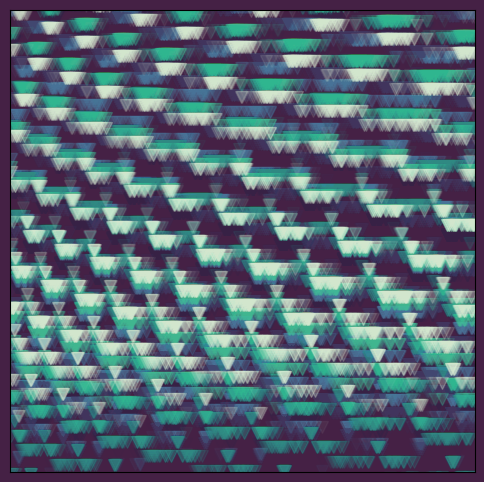

Write the Python code that produced this figure. (Note: this script raises an exception after producing the figure.)
"""Graphic designs based on a plot concerning the Collatz conjecture.

Original graphic texture designs all generated with the scatter pattern of
the plot of the number of iterations required for convergence to one in the
Collatz conjecture (also known as the `3n + 1` conjecture and by other names),
where the pattern has been plotted at some transparency level multiple times,
each plot shifted linearly and translated, both by a small amount, relative
to the other plots.

(For detail on the Collatz conjecture and the plot in question, see, e.g:

* https://mathworld.wolfram.com/CollatzProblem.html
* https://www.quantamagazine.org/
      why-mathematicians-still-cant-solve-the-collatz-conjecture-20200922/
* https://en.wikipedia.org/wiki/Collatz_conjecture

including the following GIF which shows the plot at several scales:

* https://en.wikipedia.org/wiki/File:Collatz_Gif.gif
)

Note that no randomness is used in these designs; each has been curated from
the plot pattern by applying chosen, static, values for the:

* number of scatter plots to use and the relative shifts between them;
* plot limiting bounds i.e. the window on the overall figure to view;
* marker size and transparency, consistent across each individual figure;
* colours used for the background and for the various plot sets in each figure.


[redacted]

"""

from itertools import cycle
from os.path import join

import matplotlib.pyplot as plt


# Define three colour schemes to use across all nine designs (three uses each)
BACKGROUND_COL_1 = "#452145"  # dark purple
FOREGOUND_COLOURS_1 = cycle(
    [
        "#372248",  # lighter purple
        "#5B85AA",  # purple-blue
        "#414770",  # navy blue mix
        "#2F9C95",  # viridian green
        "#40C9A2",  # another green
        "#E5F9E0",  # pale grey
    ]
)

BACKGROUND_COL_2 = "#0C0C0C"  # grey
FOREGOUND_COLOURS_2 = cycle(
    [
        "#78E0DC",  # light turquoise
        "#276FBF",  # mid blue
        "#5C80BC",  # grey-blue
        "#FFEEE2",  # linen
        "#FFFD77",  # lemon
        "#E26D5A",  # terracotta
    ]
)

BACKGROUND_COL_3 = "#751A2E"  # claret
FOREGOUND_COLOURS_3 = cycle(
    [
        "#126E46",  # forest green
        "#071836",  # navy
        "#0353A4",  # blue
        "#8CB369",  # light olive
        "#F4D35E",  # yellow
        "#F05D5E",  # pink-red
    ]
)


PATTERN_SHIFT_1 = [
    (1, 0),
    (1.1, -5),
    (0.89, -2),
    (0.95, -20),
    (0.99, 4),
    (0.9, 12),
]
PATTERN_SHIFT_2 = [
    (0.96, 10),
    (1.15, -3),
    (0.98, 5),
    (1.03, 0),
    (0.94, -10),
    (1, 3),
]
PATTERN_SHIFT_3 = [
    (1.03, -12),
    (0.91, +10),
    (1, -10),
    (0.95, -20),
    (1.2, -50),
    (0.99, 0),
]


WINDOW_1 = ((7000, 21000), (10, 160))
WINDOW_2 = ((5000, 18000), (110, 190))
WINDOW_3 = ((1750, 20000), (5, 170))


def collatz():
    """TODO."""
    steps = []
    for n in range(1, 50000):
        count = 0
        while not n == 1:
            if n % 2 == 0:
                n /= 2
            else:
                n = 3 * n + 1
            count += 1
        steps.append(count)

    return steps


def shift_sequence(seq, m, c):
    """TODO."""
    return [m * x + c for x in seq]


def create_formatted_figure(xy_limits, background_col):
    """TODO."""
    fig = plt.figure(figsize=(6, 6))
    fig.tight_layout()
    fig.patch.set_facecolor(background_col)

    ax = plt.subplot()
    ax.set_xticks([])
    ax.set_yticks([])
    ax.set_xlim(xy_limits[0])
    ax.set_ylim(xy_limits[1])
    ax.set_facecolor(background_col)

    return fig, ax


def create_and_save_design(
    seq,
    index,
    pattern_shifts,
    xy_limits,
    background_col,
    foreground_cols,
    marker_type,
    marker_size,
    marker_alpha,
):
    """TODO."""
    fig, axes = create_formatted_figure(xy_limits, background_col)
    for pattern_shift in pattern_shifts:
        axes.plot(
            shift_sequence(seq, *pattern_shift),
            marker_type,
            color=next(foreground_cols),
            markersize=marker_size,
            alpha=marker_alpha,
        )
    fig.savefig(
        join("designs", f"collatz_design_{index}.png"),
        bbox_inches="tight",
        dpi=600,
    )


# For efficiency, calculate this only once, to re-use, since it is static.
collatz_iterations = collatz()

# Design 1: dense, in purple and green colour scheme.
create_and_save_design(
    collatz_iterations,
    1,
    PATTERN_SHIFT_1,
    WINDOW_1,
    BACKGROUND_COL_1,
    FOREGOUND_COLOURS_1,
    "v",
    8,
    0.05,
)

# Design 2: sparser in black and bold colours.
create_and_save_design(
    collatz_iterations,
    2,
    PATTERN_SHIFT_3,
    WINDOW_3,
    BACKGROUND_COL_2,
    FOREGOUND_COLOURS_2,
    "v",
    6,
    0.02,
)

# Design 3: sparsest in blue, red, green and yellow on maroon colour scheme.
create_and_save_design(
    collatz_iterations,
    3,
    PATTERN_SHIFT_2,
    WINDOW_2,
    BACKGROUND_COL_3,
    FOREGOUND_COLOURS_3,
    "v",
    8,
    0.05,
)

# Design 4: oversize markers giving blur effect: crosses.
create_and_save_design(
    collatz_iterations,
    4,
    PATTERN_SHIFT_3,
    WINDOW_3,
    BACKGROUND_COL_2,
    FOREGOUND_COLOURS_2,
    "X",
    11,
    0.03,
)

# Design 5: oversize markers giving blur effect: square markers.
create_and_save_design(
    collatz_iterations,
    5,
    PATTERN_SHIFT_2,
    WINDOW_2,
    BACKGROUND_COL_3,
    FOREGOUND_COLOURS_3,
    "s",
    15,
    0.03,
)

# Design 6: oversize markers giving blur effect: rotated square.
create_and_save_design(
    collatz_iterations,
    6,
    PATTERN_SHIFT_1,
    WINDOW_1,
    BACKGROUND_COL_1,
    FOREGOUND_COLOURS_1,
    "D",
    18,
    0.03,
)

# Design 7: very transparent with many shifts and oversized markers too.
create_and_save_design(
    collatz_iterations,
    7,
    PATTERN_SHIFT_1 + PATTERN_SHIFT_2 + PATTERN_SHIFT_3,
    ((9850, 10900), (27, 79)),
    BACKGROUND_COL_2,
    FOREGOUND_COLOURS_2,
    "x",
    30,
    0.04,
)

# Design 8: ditto to above, but the markers aren't as oversized.
create_and_save_design(
    collatz_iterations,
    8,
    PATTERN_SHIFT_1 + PATTERN_SHIFT_2 + PATTERN_SHIFT_3,
    ((13500, 15500), (20, 80)),
    BACKGROUND_COL_3,
    FOREGOUND_COLOURS_3,
    "H",
    20,
    0.03,
)

# Design 9: many scatter patterns but only slighty transparent markers giving
# a paint-smudge-like effect.
create_and_save_design(
    collatz_iterations,
    9,
    PATTERN_SHIFT_1 + PATTERN_SHIFT_2 + PATTERN_SHIFT_3,
    ((13000, 19000), (10, 80)),
    BACKGROUND_COL_1,
    FOREGOUND_COLOURS_1,
    "4",
    18,
    0.4,
)


plt.show()
